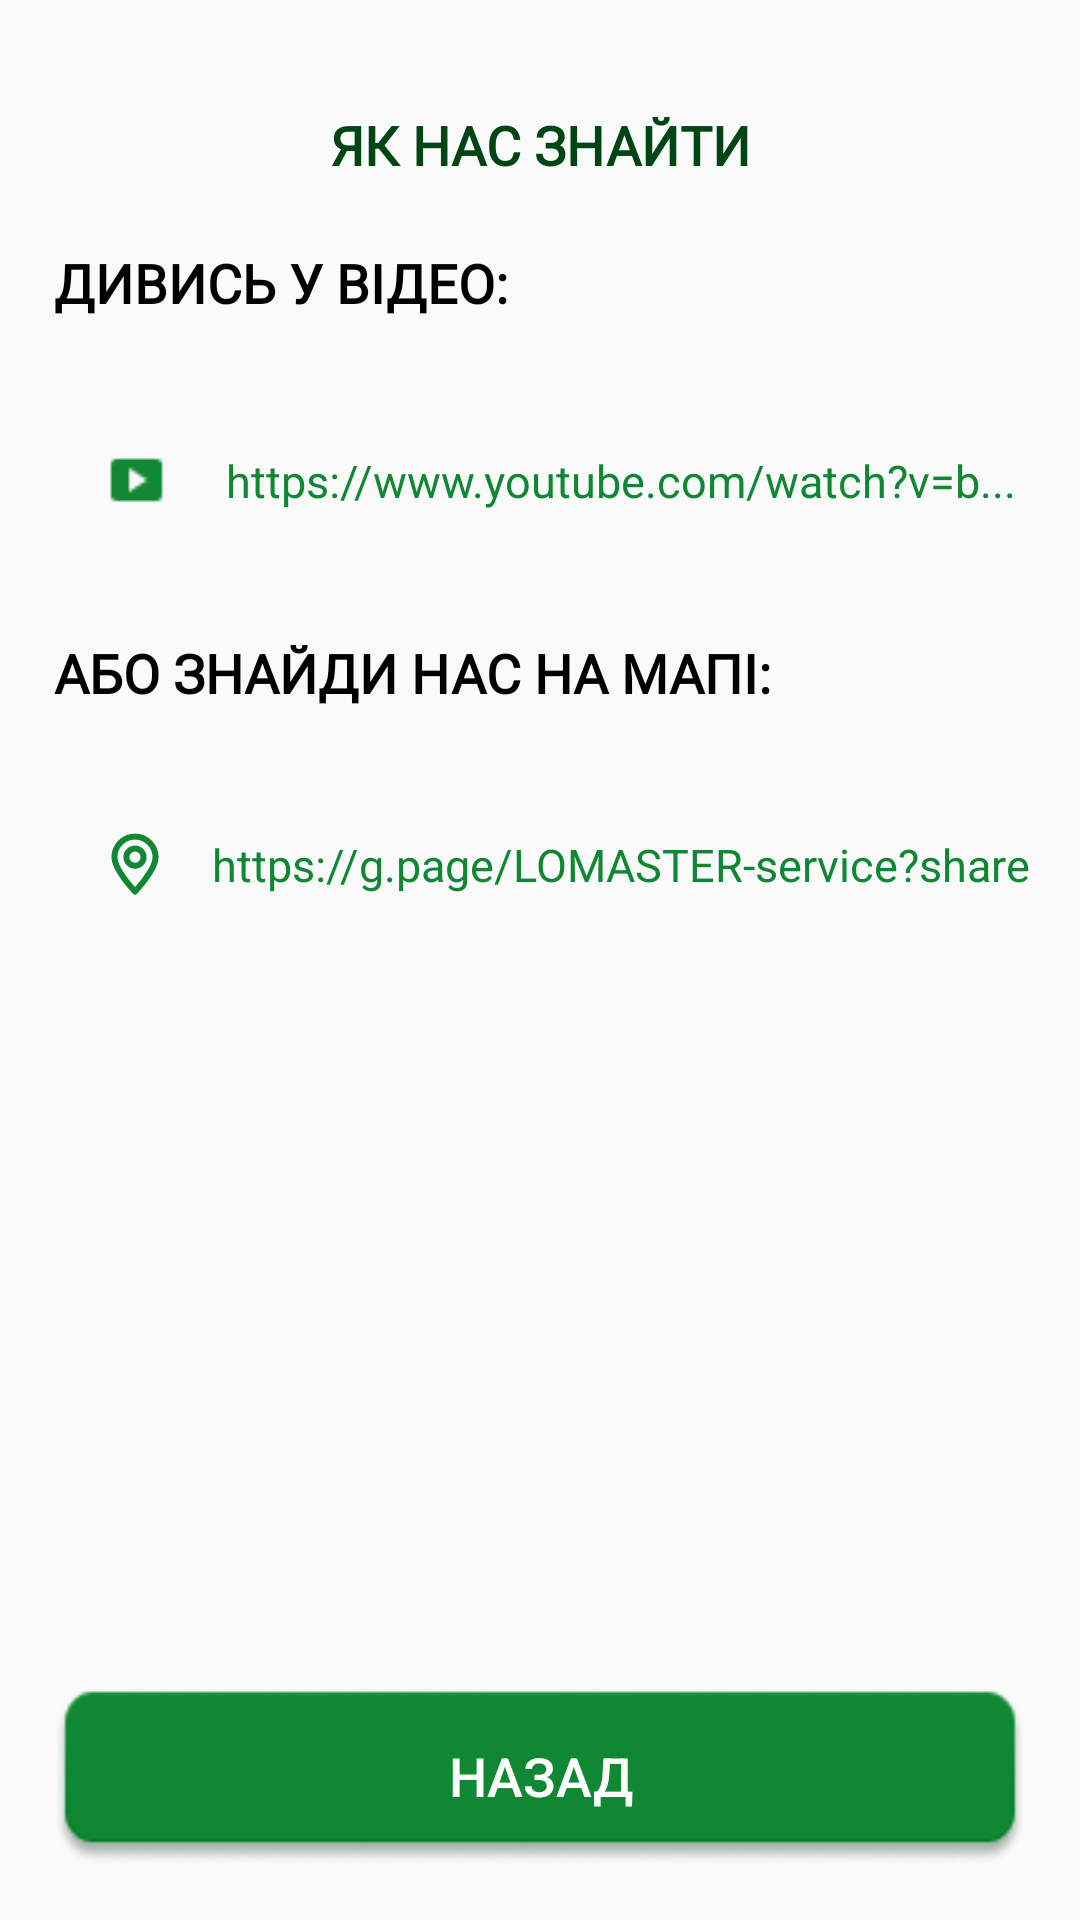

This screen was rendered from an Android layout file. Write that file and the resources it references.
<!-- AndroidManifest.xml: application theme Theme.LomasterApp -->
<!-- res/layout/location_lomaster_fragment.xml -->
<?xml version="1.0" encoding="utf-8"?>
<layout xmlns:android="http://schemas.android.com/apk/res/android"
    xmlns:app="http://schemas.android.com/apk/res-auto"
    xmlns:tools="http://schemas.android.com/tools">


    <androidx.constraintlayout.widget.ConstraintLayout
        android:layout_width="match_parent"
        android:layout_height="match_parent"
        tools:context="com.repair.lomasterapp.location_lomaster.LocationLomasterFragment">

        <androidx.constraintlayout.widget.Guideline
            android:id="@+id/location_start"
            android:layout_width="0dp"
            android:layout_height="0dp"
            android:orientation="vertical"
            app:layout_constraintGuide_percent="0.05" />

        <androidx.constraintlayout.widget.Guideline
            android:id="@+id/location_start1"
            android:layout_width="0dp"
            android:layout_height="0dp"
            android:orientation="vertical"
            app:layout_constraintGuide_percent="0.2" />

        <androidx.constraintlayout.widget.Guideline
            android:id="@+id/location_Top"
            android:layout_width="0dp"
            android:layout_height="0dp"
            android:orientation="horizontal"
            app:layout_constraintGuide_percent="0.05" />

        <androidx.constraintlayout.widget.Guideline
            android:id="@+id/location_Top2"
            android:layout_width="0dp"
            android:layout_height="0dp"
            android:orientation="horizontal"
            app:layout_constraintGuide_percent="0.1" />

        <androidx.constraintlayout.widget.Guideline
            android:id="@+id/location_Top3"
            android:layout_width="0dp"
            android:layout_height="0dp"
            android:orientation="horizontal"
            app:layout_constraintGuide_percent="0.2" />

        <androidx.constraintlayout.widget.Guideline
            android:id="@+id/location_End"
            android:layout_width="0dp"
            android:layout_height="0dp"
            android:orientation="vertical"
            app:layout_constraintGuide_percent="0.95" />

        <androidx.constraintlayout.widget.Guideline
            android:id="@+id/location_Botton"
            android:layout_width="0dp"
            android:layout_height="0dp"
            android:orientation="horizontal"
            app:layout_constraintGuide_percent="0.85" />


        <androidx.constraintlayout.widget.Guideline
            android:id="@+id/line1"
            android:layout_width="0dp"
            android:layout_height="0dp"
            android:orientation="horizontal"
            app:layout_constraintGuide_percent="0.3" />

        <androidx.constraintlayout.widget.Guideline
            android:id="@+id/line7"
            android:layout_width="0dp"
            android:layout_height="0dp"
            android:orientation="horizontal"
            app:layout_constraintGuide_percent="0.4" />

        <androidx.constraintlayout.widget.Guideline
            android:id="@+id/line8"
            android:layout_width="0dp"
            android:layout_height="0dp"
            android:orientation="horizontal"
            app:layout_constraintGuide_percent="0.5" />

        <TextView
            android:id="@+id/tv_how_to_search"
            style="@style/TextViewCapsStyle"
            android:gravity="center_horizontal|center_vertical"
            android:textColor="@color/dark_green"
            android:text="@string/tv_how_to_search"
            app:layout_constraintBottom_toTopOf="@+id/location_Top2"
            app:layout_constraintEnd_toEndOf="@+id/location_End"
            app:layout_constraintStart_toStartOf="@+id/location_start"
            app:layout_constraintTop_toTopOf="@+id/location_Top" />

        <TextView
            android:id="@+id/tv_look_video"
            style="@style/TextViewCapsStyle"
            android:layout_width="wrap_content"
            android:layout_height="wrap_content"
            android:text="@string/tv_look_video"
            app:layout_constraintBottom_toTopOf="@+id/location_Top3"
            app:layout_constraintStart_toStartOf="@+id/location_start"
            app:layout_constraintTop_toBottomOf="@+id/tv_how_to_search" />

        <ImageView
            android:id="@+id/imageView4"
            android:layout_width="wrap_content"
            android:layout_height="wrap_content"
            android:backgroundTint="@color/white"
            app:layout_constraintBottom_toTopOf="@+id/line1"
            app:layout_constraintEnd_toStartOf="@+id/location_start1"
            app:layout_constraintStart_toStartOf="@+id/location_start"
            app:layout_constraintTop_toTopOf="@+id/location_Top3"
            app:srcCompat="@drawable/video_icon" />

        <TextView
            android:id="@+id/tv_link_youtube"
            style="@style/tv_hyperlink"
            android:layout_width="wrap_content"
            android:layout_height="wrap_content"
            android:text="@string/link_youtube"
            app:layout_constraintBottom_toBottomOf="@+id/line1"
            app:layout_constraintEnd_toEndOf="@+id/location_End"
            app:layout_constraintStart_toStartOf="@+id/location_start1"
            app:layout_constraintTop_toTopOf="@+id/location_Top3" />

        <TextView
            android:id="@+id/tv_show_gMap"
            style="@style/TextViewCapsStyle"
            android:layout_width="wrap_content"
            android:layout_height="wrap_content"
            android:text="@string/tv_show_gmap"
            app:layout_constraintBottom_toTopOf="@+id/line7"
            app:layout_constraintStart_toStartOf="@+id/location_start"
            app:layout_constraintTop_toTopOf="@+id/line1" />

        <ImageView
            android:id="@+id/imageView5"
            android:layout_width="wrap_content"
            android:layout_height="wrap_content"
            android:backgroundTint="@color/white"
            app:layout_constraintBottom_toTopOf="@+id/line8"
            app:layout_constraintEnd_toStartOf="@+id/location_start1"
            app:layout_constraintStart_toStartOf="@+id/location_start"
            app:layout_constraintTop_toTopOf="@+id/line7"
            app:srcCompat="@drawable/location_icon" />

        <TextView
            android:id="@+id/tv_link_gMap"
            style="@style/tv_hyperlink"
            android:layout_width="wrap_content"
            android:layout_height="wrap_content"
            android:text="@string/tv_link_gMap"
            app:layout_constraintBottom_toTopOf="@+id/line8"
            app:layout_constraintEnd_toEndOf="@+id/location_End"
            app:layout_constraintStart_toStartOf="@+id/location_start1"
            app:layout_constraintTop_toTopOf="@+id/line7" />

        <Button
            android:id="@+id/btn_back_location"
            style="@style/TextButtonStyleWhite"
            android:layout_width="0dp"
            android:layout_height="wrap_content"
            android:background="@drawable/button_green_selector"
            android:text="@string/back"
            app:layout_constraintBottom_toBottomOf="parent"
            app:layout_constraintEnd_toEndOf="@+id/location_End"
            app:layout_constraintStart_toStartOf="@+id/location_start"
            app:layout_constraintTop_toTopOf="@+id/location_Botton" />

    </androidx.constraintlayout.widget.ConstraintLayout>
</layout>
<!-- resources referenced by this layout -->
<resources>
  <color name="dark_green">#004615</color>
  <color name="white">#FFFFFFFF</color>
  <!-- drawable button_green_selector (drawable) -->
  <?xml version="1.0" encoding="utf-8"?>
  <selector xmlns:android="http://schemas.android.com/apk/res/android">
    <item android:drawable="@drawable/button_dark_green" android:state_pressed="true"/>
    <item android:drawable="@drawable/button_green"/>
  </selector>
  <!-- drawable location_icon (drawable) -->
  <vector xmlns:android="http://schemas.android.com/apk/res/android"
      android:width="16dp"
      android:height="22dp"
      android:viewportWidth="16"
      android:viewportHeight="22">
    <path
        android:pathData="M8,20.1886L8.7211,19.376C9.5394,18.4389 10.2754,17.5497 10.9303,16.704L11.4708,15.9909C13.728,12.9497 14.8571,10.536 14.8571,8.752C14.8571,4.944 11.7874,1.8571 8,1.8571C4.2125,1.8571 1.1428,4.944 1.1428,8.752C1.1428,10.536 2.272,12.9497 4.5291,15.9909L5.0697,16.704C6.0039,17.901 6.9813,19.0637 8,20.1897V20.1886Z"
        android:strokeLineJoin="round"
        android:strokeWidth="2"
        android:fillColor="#00000000"
        android:fillType="evenOdd"
        android:strokeColor="#108733"
        android:strokeLineCap="round"/>
    <path
        android:pathData="M8,11.5714C9.5779,11.5714 10.8571,10.2922 10.8571,8.7143C10.8571,7.1363 9.5779,5.8572 8,5.8572C6.422,5.8572 5.1428,7.1363 5.1428,8.7143C5.1428,10.2922 6.422,11.5714 8,11.5714Z"
        android:strokeLineJoin="round"
        android:strokeWidth="2"
        android:fillColor="#00000000"
        android:strokeColor="#108733"
        android:strokeLineCap="round"/>
  </vector>
  <!-- drawable video_icon: png bitmap (drawable, 302 bytes) -->
  <string name="back">Назад</string>
  <string name="link_youtube">https://www.youtube.com/watch?v=b...</string>
  <string name="tv_how_to_search">Як нас знайти</string>
  <string name="tv_link_gMap">https://g.page/LOMASTER-service?share</string>
  <string name="tv_look_video">дивись у відео:</string>
  <string name="tv_show_gmap">Або знайди нас на мапі:</string>
  <style name="TextButtonStyleWhite">
          <item name="android:layout_gravity">center</item>
          <item name="android:textColor">@color/white</item>
          <item name="android:textSize">@dimen/font_small18</item>
          <item name="android:textStyle">normal</item>
      </style>
  <style name="TextViewCapsStyle">
          <item name="android:layout_width">0dp</item>
          <item name="android:layout_height">wrap_content</item>
          <item name="android:textColor">@color/black</item>
          <item name="android:textStyle">bold</item>
          <item name="android:textSize">@dimen/font_small18</item>
          <item name="android:fontFamily">@font/roboto_light</item>
          <item name="android:textAllCaps">true</item>
      </style>
  <style name="tv_hyperlink">
          <item name="android:textSize">@dimen/font_small15</item>
          <item name="android:textStyle">normal</item>
          <item name="android:textColor">@color/color_green</item>
      </style>
  <style name="Theme.LomasterApp" parent="Theme.MaterialComponents.Light.NoActionBar.Bridge">
          
          <item name="colorPrimary">@color/color_green</item>
          <item name="colorPrimaryVariant">@color/color_green</item>
          <item name="colorOnPrimary">@color/white</item>
          
          <item name="colorSecondary">@color/light_green</item>
          <item name="colorSecondaryVariant">@color/light_green</item>
          <item name="colorOnSecondary">@color/black</item>
          
          <item name="android:statusBarColor" tools:targetApi="l">@color/light_grey</item>
          
      </style>
  <!-- drawable button_dark_green: png bitmap (drawable, 5455 bytes) -->
  <!-- drawable button_green: png bitmap (drawable, 5133 bytes) -->
  <dimen name="font_small18">18sp</dimen>
  <color name="black">#FF000000</color>
  <dimen name="font_small15">15sp</dimen>
  <color name="color_green">#108733</color>
  <color name="light_green">#FF9AC567</color>
  <color name="light_grey">#FF9FA3AA</color>
</resources>
